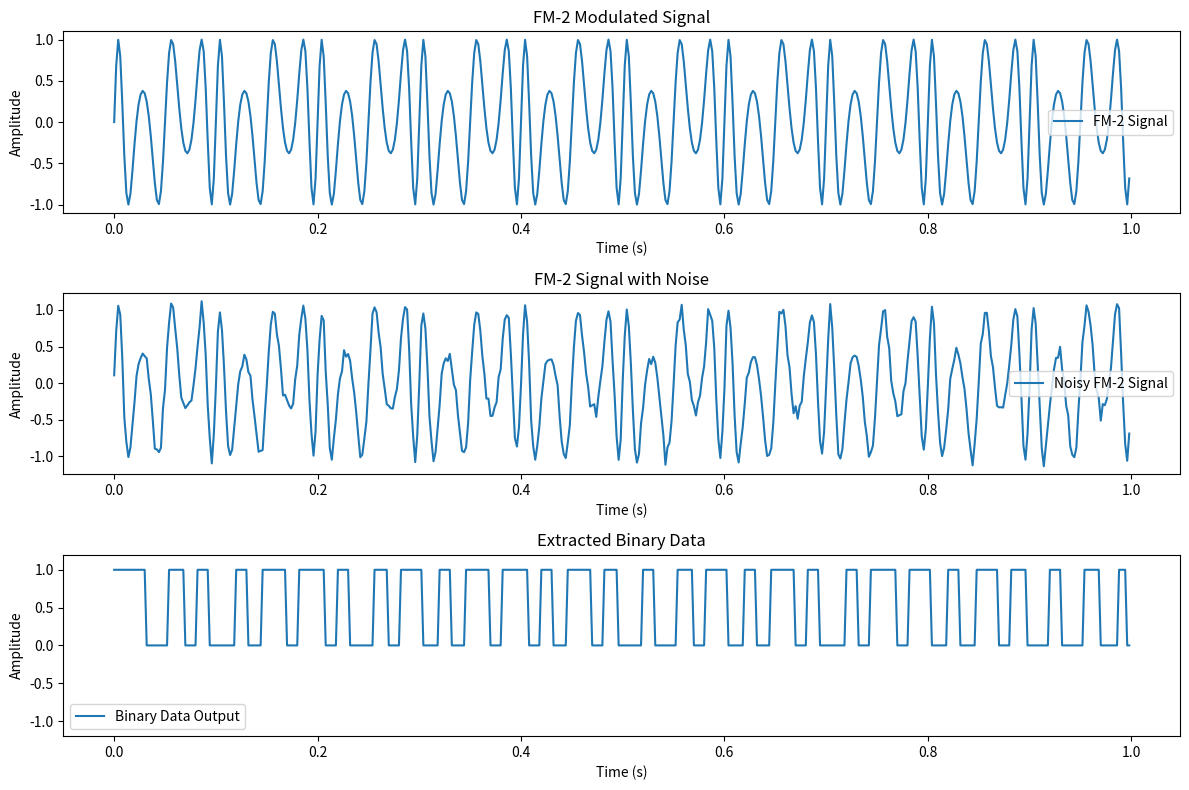

Recreate this plot in Python.
import numpy as np
import matplotlib.pyplot as plt


class Modulator:
    def __init__(self, signal, carrier_freq, sampling_rate):
        self.signal = signal
        self.carrier_freq = carrier_freq
        self.sampling_rate = sampling_rate

    def recover_carrier(self):
        # Восстановление несущей частоты (Carrier Recovery)
        t = np.arange(len(self.signal)) / self.sampling_rate
        carrier = np.exp(1j * 2 * np.pi * self.carrier_freq * t)
        return self.signal * carrier

    def apply_low_pass_filter(self, signal):
        # Применение фильтра нижних частот (Low Pass Filter)
        # Простой фильтр нижних частот (скользящее среднее)
        cutoff_freq = 0.2 * self.carrier_freq
        num_taps = int(
            0.1 * self.sampling_rate / cutoff_freq
        )  # Длина окна скользящего среднего
        filter_window = np.ones(num_taps) / num_taps
        filtered_signal = np.convolve(signal, filter_window, mode="same")
        return filtered_signal

    def thresholding(self, signal):
        # Пороговый элемент (Thresholding)
        thresholded_signal = np.where(np.real(signal) > 0, 1, 0)
        return thresholded_signal

    def recover_clock(self, signal):
        # Восстановление тактовой частоты (Clock Recovery)
        # Извлечение тактового сигнала методом максимального правдоподобия (MLSE)
        phase_diff = np.angle(signal[1:] * np.conj(signal[:-1]))
        phase_diff = np.unwrap(
            phase_diff
        )  # Развертка фазы для устранения перепадов на 2*pi
        clock_rate = np.mean(phase_diff) / (2 * np.pi) * self.sampling_rate

        # Восстановление тактовой частоты путем интерполяции фазовых различий
        interpolated_clock = np.interp(
            np.arange(len(self.signal)), np.arange(len(phase_diff)), phase_diff
        )
        clock_signal = np.exp(-1j * interpolated_clock)

        return clock_signal

    def modulate(self):
        # Основной процесс модуляции
        carrier_recovered = self.recover_carrier()
        filtered_signal = self.apply_low_pass_filter(carrier_recovered)
        thresholded_signal = self.thresholding(filtered_signal)
        clock_signal = self.recover_clock(filtered_signal)
        binary_data = self.thresholding(
            thresholded_signal * clock_signal
        )  # Применение тактового сигнала к бинарным данным
        return binary_data


# Пример использования модулятора:
if __name__ == "__main__":
    # Параметры сигнала и модулятора
    carrier_freq = 10  # несущая частота (Гц)
    sampling_rate = 500  # частота дискретизации (Гц)
    duration = 1.0  # длительность сигнала в секундах

    # Создание FM-2 модулированной синусоиды с шумом и эффектом доплера
    np.random.seed(0)
    t = np.linspace(0, duration, int(duration * sampling_rate), endpoint=False)

    fm_deviation = 5  # размах частотной модуляции
    modulation_freq = 10  # частота модуляции
    carrier_signal = np.sin(
        2 * np.pi * carrier_freq * t
        + fm_deviation * np.sin(2 * np.pi * modulation_freq * t)
    )

    # Добавление шума
    noise_power = 0.01 * np.var(
        carrier_signal
    )  # мощность шума (10% от дисперсии сигнала)
    noisy_signal = carrier_signal + np.random.normal(
        scale=np.sqrt(noise_power), size=len(carrier_signal)
    )

    # Создание экземпляра модулятора
    modulator = Modulator(noisy_signal, carrier_freq, sampling_rate)

    # Извлечение бинарных данных из зашумленного сигнала
    binary_data_output = modulator.modulate()

    # Построение графиков
    plt.figure(figsize=(12, 8))

    plt.subplot(3, 1, 1)
    plt.plot(t, carrier_signal, label="FM-2 Signal")
    plt.title("FM-2 Modulated Signal")
    plt.xlabel("Time (s)")
    plt.ylabel("Amplitude")
    plt.legend()

    plt.subplot(3, 1, 2)
    plt.plot(t, noisy_signal, label="Noisy FM-2 Signal")
    plt.title("FM-2 Signal with Noise")
    plt.xlabel("Time (s)")
    plt.ylabel("Amplitude")
    plt.legend()

    plt.subplot(3, 1, 3)
    plt.plot(t, binary_data_output.real, label="Binary Data Output")
    plt.title("Extracted Binary Data")
    plt.xlabel("Time (s)")
    plt.ylabel("Amplitude")
    plt.ylim([-1.2, 1.2])
    plt.legend()
    print(binary_data_output.real)

    plt.tight_layout()
    plt.show()
